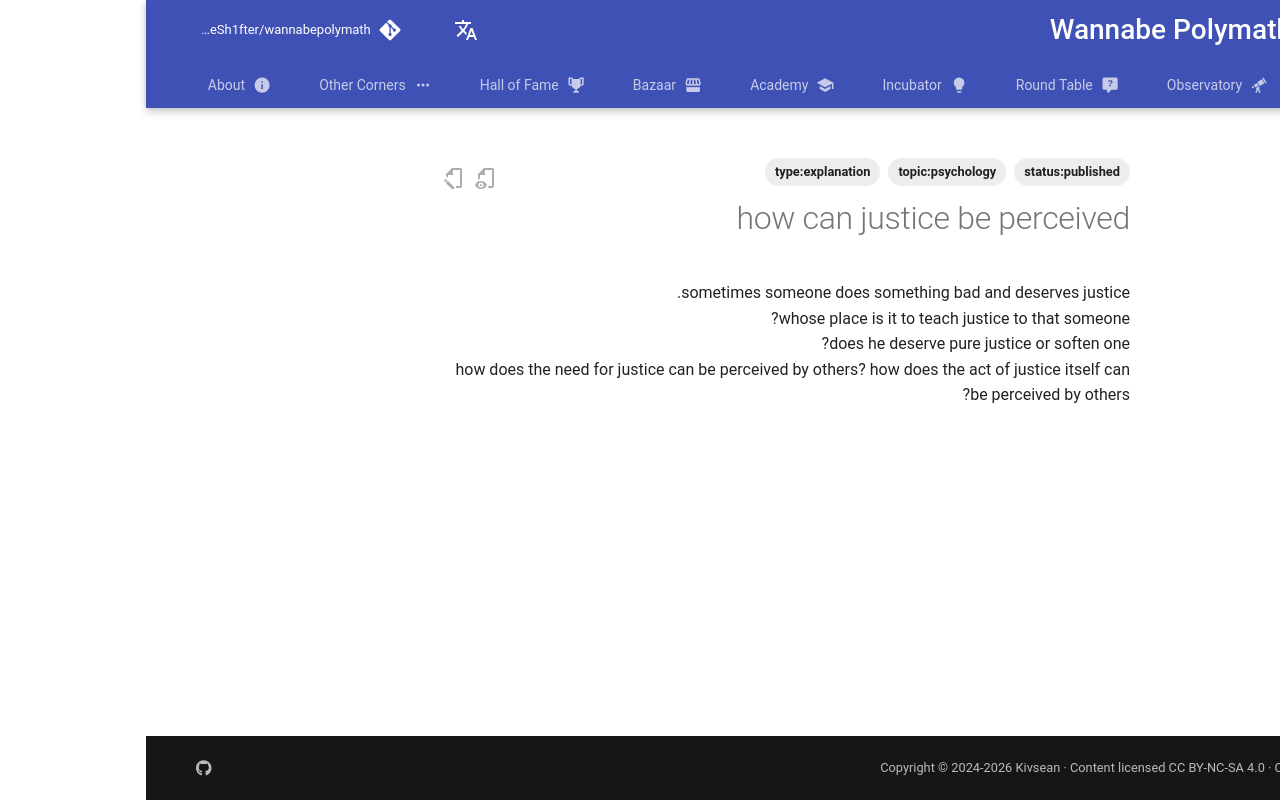

repository: Sh4peSh1fter/wannabepolymath · page: he/other_corners/topics/psychology/blog/how_can_justice_be_perceived/index.html · generator: mkdocs

# how can justice be perceived

sometimes someone does something bad and deserves justice.  
whose place is it to teach justice to that someone?  
does he deserve pure justice or soften one?  
how does the need for justice can be perceived by others?
how does the act of justice itself can be perceived by others?
